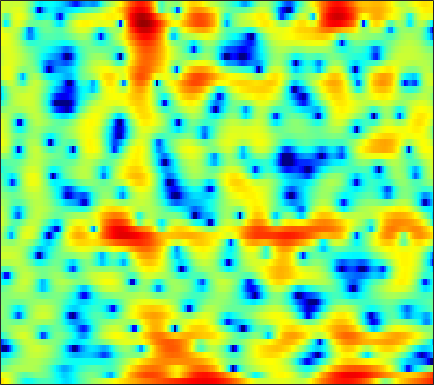

The table this chart was drawn from, first rows:
6.3688, 5.9094, 5.2014, 4.3744, 3.6664, 2.5944, 1.3818, 0.37561, -1.0629, -2.526, -3.8519, -4.591, -5.0442, -4.8689, -4.4854, -3.8539, -3.2342, -2.8615, -2.5004, -2.3138, -2.2902, -2.3478, -2.5691, -2.9317
4.196, 4.023, 3.695, 3.244, 2.819, 2.134, 1.328, 0.668, -0.2131, -0.9796, -1.48, -1.613, -1.497, -1.148, -0.8285, -0.4315, -0.1403, -0.02141, -0.01091, -0.1756, -0.516, -0.8902, -1.538, -2.346
-1.681, -0.8799, -0.05568, 0.5566, 0.9056, 1.253, 1.491, 1.618, 1.735, 1.816, 1.867, 1.89, 1.899, 1.875, 1.828, 1.716, 1.524, 1.315, 0.9412, 0.4459, -0.1833, -0.7466, -1.632, -2.676
-3.137, -2.701, -2.129, -1.57, -1.16, -0.6365, -0.1394, 0.2037, 0.6235, 0.9934, 1.307, 1.502, 1.706, 1.841, 1.894, 1.899, 1.825, 1.712, 1.487, 1.176, 0.7815, 0.4383, -0.07466, -0.6387
-6.821, -6.874, -6.558, -5.822, -5.074, -3.945, -2.776, -1.939, -0.9084, -0.002485, 0.7685, 1.264, 1.803, 2.208, 2.427, 2.613, 2.681, 2.66, 2.541, 2.318, 1.994, 1.691, 1.199, 0.6196
-17.07, -22.56, -27.6, -16.39, -12.11, -8.219, -5.386, -3.7, -1.875, -0.4336, 0.6973, 1.375, 2.08, 2.576, 2.829, 3.031, 3.09, 3.061, 2.936, 2.727, 2.429, 2.15, 1.696, 1.134
-13.51, -11.49, -9.276, -7.263, -5.796, -3.934, -2.21, -1.065, 0.2446, 1.284, 2.038, 2.422, 2.724, 2.783, 2.685, 2.395, 1.96, 1.592, 1.095, 0.6863, 0.4283, 0.3382, 0.3116, 0.2872
-3.848, -3.071, -1.973, -0.8845, -0.1061, 0.8444, 1.69, 2.234, 2.819, 3.225, 3.421, 3.403, 3.128, 2.533, 1.843, 0.5114, -1.454, -3.535, -7.549, -13.18, -12.08, -8.229, -4.719, -2.567
-0.6918, -0.312, 0.1524, 0.5862, 0.8925, 1.266, 1.601, 1.811, 2.024, 2.154, 2.193, 2.151, 1.961, 1.584, 1.149, 0.3679, -0.6302, -1.468, -2.521, -3.243, -3.334, -3.014, -2.364, -1.735
-0.1978, -0.03087, 0.01805, -0.08367, -0.2349, -0.496, -0.7504, -0.8741, -0.8692, -0.6576, -0.2654, 0.0918, 0.565, 0.9629, 1.183, 1.369, 1.444, 1.438, 1.358, 1.234, 1.096, 0.9848, 0.7908, 0.4943
0.6429, 0.4065, -0.1702, -1.113, -2.138, -4.059, -6.845, -9.608, -12.52, -9.856, -5.982, -3.751, -1.544, 0.05153, 0.9535, 1.858, 2.482, 2.796, 3.05, 3.137, 3.067, 2.921, 2.592, 2.104
0.6006, 0.3345, -0.2042, -0.9859, -1.744, -2.967, -4.341, -5.261, -5.819, -5.238, -3.863, -2.701, -1.268, -0.07555, 0.6548, 1.419, 1.967, 2.259, 2.507, 2.62, 2.587, 2.464, 2.184, 1.778
0.1326, 0.1006, -0.01244, -0.1885, -0.3417, -0.5573, -0.7543, -0.8572, -0.8664, -0.7297, -0.4897, -0.2673, 0.06156, 0.3792, 0.5821, 0.7942, 0.9326, 0.9974, 1.037, 1.026, 0.9793, 0.914, 0.7814, 0.5809
-0.3199, -0.125, 0.1045, 0.3011, 0.4338, 0.5934, 0.7454, 0.8436, 0.9499, 1.024, 1.05, 1.03, 0.9285, 0.7291, 0.5097, 0.1399, -0.2767, -0.5869, -0.9488, -1.175, -1.197, -1.087, -0.827, -0.5615
-1.312, -0.9987, -0.5771, -0.1161, 0.2581, 0.7794, 1.309, 1.674, 2.053, 2.279, 2.337, 2.252, 1.923, 1.317, 0.6592, -0.5387, -2.17, -3.714, -6.04, -7.745, -7.181, -5.669, -3.557, -1.83
-4.538, -4.918, -5.196, -4.627, -3.612, -1.907, -0.2981, 0.7228, 1.793, 2.516, 2.893, 2.952, 2.74, 2.19, 1.532, 0.2784, -1.486, -3.188, -5.899, -8.122, -7.347, -5.414, -2.963, -1.099
-7.071, -9.554, -15.19, -15.16, -9.915, -5.207, -2.205, -0.6499, 0.8213, 1.804, 2.36, 2.546, 2.547, 2.297, 1.965, 1.393, 0.7363, 0.2444, -0.3022, -0.5934, -0.5865, -0.4088, 0.004373, 0.4566
-1.635, -1.938, -2.141, -1.934, -1.482, -0.647, 0.2282, 0.839, 1.476, 1.869, 2.029, 2.005, 1.802, 1.428, 1.073, 0.5731, 0.1025, -0.2057, -0.4828, -0.5475, -0.4819, -0.3698, -0.146, 0.08496
1.945, 1.926, 1.935, 1.997, 2.079, 2.212, 2.305, 2.335, 2.292, 2.075, 1.678, 1.248, 0.4597, -0.5497, -1.427, -2.714, -3.942, -4.61, -4.942, -4.604, -3.799, -3.079, -2.222, -1.53
3.041, 3.067, 3.093, 3.101, 3.08, 3.015, 2.907, 2.744, 2.417, 1.94, 1.238, 0.5242, -0.7271, -2.403, -4.067, -7.104, -11.87, -18.35, -23.31, -13.02, -8.686, -6.581, -4.579, -3.195
2.398, 2.474, 2.522, 2.519, 2.498, 2.447, 2.402, 2.333, 2.15, 1.843, 1.341, 0.8013, -0.1447, -1.412, -2.553, -4.275, -6.076, -7.155, -7.853, -7.684, -6.862, -6.133, -5.129, -4.021
1.382, 1.346, 1.059, 0.6771, 0.4918, 0.5035, 0.801, 1.202, 1.739, 2.108, 2.262, 2.212, 1.88, 1.268, 0.6583, -0.36, -1.55, -2.483, -3.787, -5.137, -6.275, -6.953, -7.278, -6.551
1.558, 0.7374, -1.269, -4.624, -8.058, -9.048, -4.589, -1.849, 0.7263, 2.369, 3.398, 3.84, 4.054, 3.904, 3.532, 2.719, 1.523, 0.289, -1.801, -4.733, -9.197, -14.35, -40.4, -14.88
2.569, 1.589, -0.08708, -2.096, -3.38, -3.778, -2.704, -1.359, 0.2449, 1.591, 2.627, 3.176, 3.658, 3.81, 3.704, 3.271, 2.455, 1.582, 0.06223, -1.836, -4.039, -5.736, -7.9, -9.863
3.319, 2.581, 1.499, 0.3626, -0.4571, -1.313, -1.914, -2.032, -1.795, -1.086, -0.1256, 0.6158, 1.504, 2.13, 2.43, 2.544, 2.363, 2.037, 1.32, 0.4165, -0.7338, -1.642, -2.982, -4.444
3.324, 2.561, 1.298, -0.2424, -1.68, -4.055, -7.189, -10.14, -11.8, -8.386, -4.837, -2.777, -0.7527, 0.6632, 1.418, 2.062, 2.373, 2.428, 2.275, 1.923, 1.414, 0.9666, 0.3582, -0.2554
2.655, 1.995, 0.9273, -0.4025, -1.605, -3.545, -5.762, -7.335, -8.026, -6.49, -4.206, -2.622, -0.9086, 0.406, 1.138, 1.841, 2.261, 2.41, 2.447, 2.278, 1.987, 1.661, 1.171, 0.6293
1.703, 1.315, 0.7126, 0.0271, -0.4866, -1.159, -1.639, -1.86, -1.843, -1.498, -0.8751, -0.323, 0.4291, 1.108, 1.526, 1.946, 2.19, 2.251, 2.174, 1.941, 1.543, 1.163, 0.5168, -0.2399
0.7427, 0.4805, 0.06703, -0.3448, -0.596, -0.8112, -0.8511, -0.7437, -0.4366, 0.02116, 0.5696, 0.9889, 1.527, 1.978, 2.24, 2.463, 2.516, 2.451, 2.187, 1.772, 1.167, 0.6393, -0.2282, -1.24
-0.2376, -0.7072, -1.461, -2.244, -2.763, -3.06, -2.832, -2.26, -1.218, -0.08181, 0.9848, 1.679, 2.442, 2.987, 3.257, 3.41, 3.335, 3.135, 2.668, 1.987, 1.127, 0.3723, -0.7191, -1.892
-1.229, -2.021, -3.6, -6.122, -9.049, -14.46, -11.99, -7.612, -3.538, -0.7673, 1.19, 2.298, 3.378, 4.084, 4.385, 4.502, 4.308, 3.94, 3.187, 2.079, 0.658, -0.6432, -2.477, -4.252
-2.495, -2.693, -3.39, -4.51, -5.482, -6.298, -5.582, -4.09, -1.871, 0.1363, 1.727, 2.681, 3.632, 4.256, 4.505, 4.561, 4.277, 3.826, 2.875, 1.471, -0.532, -2.564, -6.454, -13.31
-4.156, -3.384, -2.786, -2.464, -2.267, -2.01, -1.538, -1.059, -0.2719, 0.5858, 1.445, 2.032, 2.685, 3.157, 3.364, 3.431, 3.221, 2.887, 2.165, 1.144, -0.1754, -1.339, -3.036, -4.557
-3.095, -2.41, -1.821, -1.542, -1.457, -1.441, -1.395, -1.318, -1.038, -0.5538, 0.1218, 0.6656, 1.375, 1.956, 2.286, 2.518, 2.527, 2.39, 2.013, 1.456, 0.7649, 0.2311, -0.4726, -1.048
0.5247, 0.554, 0.3661, -0.1333, -0.7577, -1.831, -3.229, -4.228, -4.937, -4.272, -2.683, -1.387, 0.1429, 1.301, 1.922, 2.433, 2.626, 2.564, 2.281, 1.811, 1.217, 0.7628, 0.2032, -0.2155
3.846, 3.535, 2.838, 1.772, 0.6374, -1.48, -4.754, -8.578, -17.32, -11.09, -5.121, -2.445, -0.07485, 1.46, 2.185, 2.73, 2.805, 2.588, 1.959, 0.9617, -0.2908, -1.338, -2.462, -2.951
4.663, 4.309, 3.634, 2.712, 1.896, 0.6216, -0.6684, -1.534, -2.17, -2.009, -1.257, -0.4807, 0.5033, 1.295, 1.69, 1.901, 1.706, 1.274, 0.2103, -1.545, -4.266, -7.456, -15.37, -20.17
4.11, 3.775, 3.171, 2.387, 1.726, 0.7899, -0.08933, -0.6318, -1.101, -1.207, -0.9578, -0.6159, -0.06221, 0.445, 0.741, 0.9144, 0.8109, 0.5107, -0.2252, -1.311, -2.744, -3.885, -5.194, -5.589
3.802, 3.442, 2.733, 1.783, 0.8781, -0.534, -2.149, -3.368, -4.598, -4.791, -3.848, -2.834, -1.469, -0.3491, 0.2844, 0.8511, 1.101, 1.089, 0.8728, 0.4598, -0.08235, -0.4878, -0.9653, -1.269
3.677, 3.354, 2.66, 1.653, 0.5822, -1.33, -4.173, -7.474, -16.07, -17.95, -8.239, -4.87, -1.999, -0.1635, 0.7678, 1.583, 1.998, 2.096, 2.016, 1.714, 1.258, 0.8576, 0.2719, -0.2838
2.52, 2.461, 2.228, 1.761, 1.243, 0.3526, -0.7777, -1.601, -2.413, -2.437, -1.603, -0.7367, 0.4233, 1.376, 1.887, 2.324, 2.453, 2.375, 2.023, 1.419, 0.6301, -0.1008, -1.2, -2.382
-0.1621, 0.2871, 0.801, 1.138, 1.314, 1.398, 1.408, 1.409, 1.459, 1.603, 1.841, 2.078, 2.371, 2.587, 2.663, 2.588, 2.3, 1.919, 1.155, 0.1103, -1.256, -2.532, -4.502, -6.899
-3.844, -2.58, -1.155, 0.01363, 0.7051, 1.427, 1.99, 2.289, 2.615, 2.869, 3.051, 3.154, 3.22, 3.175, 3.059, 2.738, 2.207, 1.639, 0.6582, -0.6566, -2.389, -3.991, -6.667, -10.19
-7.071, -4.851, -2.528, -0.7605, 0.2313, 1.263, 1.964, 2.346, 2.699, 2.942, 3.125, 3.205, 3.268, 3.237, 3.119, 2.832, 2.333, 1.8, 0.8733, -0.3487, -1.915, -3.259, -5.427, -7.939
-6.277, -3.933, -1.617, 0.01209, 0.9007, 1.619, 1.932, 2.008, 1.944, 1.861, 1.913, 2.066, 2.364, 2.662, 2.797, 2.808, 2.574, 2.231, 1.505, 0.5487, -0.6183, -1.63, -3.114, -4.7
-0.7831, 0.466, 1.769, 2.598, 2.878, 2.758, 2.075, 1.113, -0.6811, -2.645, -3.298, -2.289, -0.3482, 1.255, 2.086, 2.659, 2.739, 2.53, 1.941, 1.063, 0.05436, -0.8097, -1.963, -3.077
3.162, 3.724, 4.28, 4.485, 4.336, 3.723, 2.47, 0.9667, -2.077, -6.606, -8.838, -5.73, -2.037, 0.1638, 1.116, 1.671, 1.561, 1.094, 0.0875, -1.345, -3.021, -4.232, -5.404, -5.99
3.474, 3.896, 4.252, 4.349, 4.246, 3.849, 3.154, 2.501, 1.526, 0.6686, 0.1666, 0.1027, 0.2534, 0.4007, 0.3486, -0.00719, -0.8138, -1.786, -3.662, -6.355, -10.5, -15.29, -22.93, -16.47
2.886, 3.342, 3.731, 3.907, 3.925, 3.765, 3.439, 3.125, 2.658, 2.161, 1.684, 1.338, 0.8876, 0.379, -0.09463, -0.8798, -1.922, -2.93, -4.585, -6.623, -9.053, -10.91, -12.42, -12.38
2.76, 3.184, 3.554, 3.731, 3.75, 3.63, 3.389, 3.126, 2.713, 2.227, 1.704, 1.28, 0.6908, 0.07458, -0.4134, -1.149, -1.982, -2.645, -3.638, -4.7, -5.782, -6.52, -7.367, -8.1
3.303, 3.561, 3.765, 3.801, 3.713, 3.491, 3.143, 2.806, 2.252, 1.628, 0.9548, 0.4544, -0.2089, -0.8199, -1.228, -1.725, -2.18, -2.506, -2.965, -3.45, -3.94, -4.313, -4.886, -5.485
4.187, 4.211, 4.144, 3.961, 3.749, 3.354, 2.8, 2.29, 1.456, 0.4784, -0.6135, -1.44, -2.431, -3.15, -3.45, -3.496, -3.312, -3.164, -2.963, -2.859, -2.853, -2.932, -3.118, -3.367
4.848, 4.604, 4.254, 3.9, 3.635, 3.178, 2.561, 1.926, 0.8256, -0.6973, -2.75, -4.737, -7.806, -10.11, -9.756, -7.587, -5.527, -4.342, -3.204, -2.459, -2.043, -1.889, -1.785, -1.829
4.479, 3.736, 3.003, 2.699, 2.688, 2.772, 2.718, 2.449, 1.683, 0.3197, -1.768, -3.917, -7.699, -11.13, -10.43, -7.208, -4.72, -3.383, -2.194, -1.454, -1.025, -0.8583, -0.8712, -1.083
2.019, -1.034, -5.386, -3.851, -0.987, 1.745, 3.252, 3.829, 3.95, 3.51, 2.652, 1.808, 0.6327, -0.3349, -0.8049, -1.094, -1.113, -1.061, -0.8802, -0.691, -0.5428, -0.5558, -0.9015, -1.603
2.286, 0.4196, -1.525, -1.055, 0.4133, 2.306, 3.598, 4.182, 4.508, 4.406, 3.918, 3.338, 2.302, 1.033, -0.05611, -1.737, -3.505, -4.663, -5.32, -4.835, -4.032, -3.632, -3.478, -4.055
3.568, 3.219, 2.904, 2.858, 2.97, 3.258, 3.562, 3.685, 3.707, 3.476, 2.95, 2.362, 1.238, -0.3506, -1.943, -4.88, -9.51, -15.65, -24.32, -12.55, -8.438, -6.814, -5.724, -5.512
3.378, 3.245, 3.054, 2.914, 2.871, 2.867, 2.91, 2.94, 2.911, 2.747, 2.416, 2.011, 1.256, 0.1846, -0.8204, -2.409, -4.126, -5.237, -6.037, -5.955, -5.462, -5.072, -4.852, -4.889
